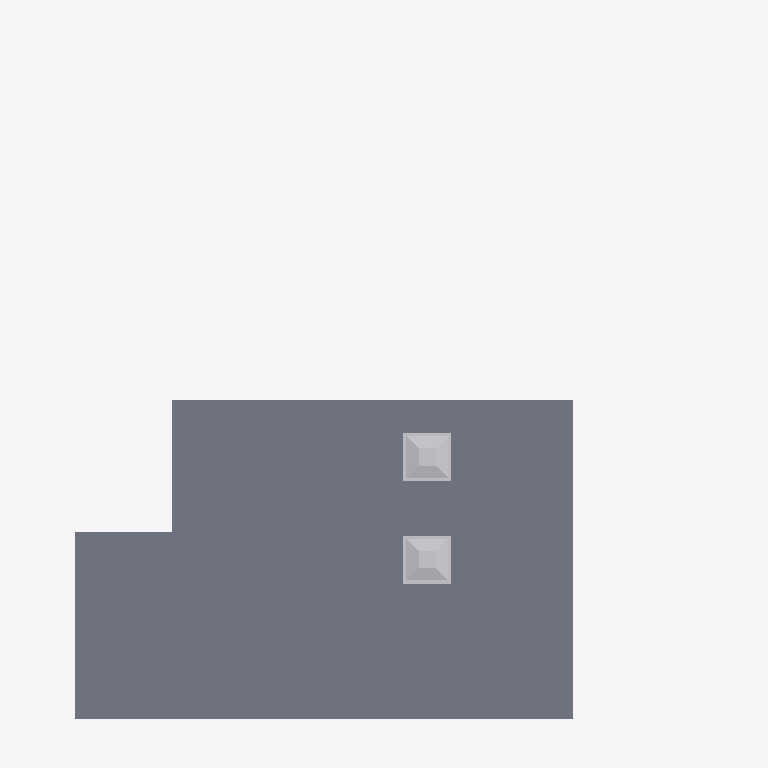
Plan cut of the same IFC building model at storey 'Roof' (level 3.00 m, cut at 4.40 m), seen from above with north up, elements coloured by IFC class: 2 slabs (grey), 2 other elements (light grey). Cut surfaces are drawn darker.
Extent 16.6 m × 19.0 m × 4.8 m (x, y, z). Storeys (5): My Storey at 0.00 m; Ducts at 2.80 m; Piping at 3.00 m; Beams at 3.00 m; Roof at 3.00 m. Elements (125): 32 IfcFurniture, 16 IfcDuctSegment, 15 IfcWall, 14 IfcPipeSegment, 14 IfcWindow, 13 IfcPipeFitting, 6 IfcBeam, 6 IfcDoor, 5 IfcColumn, 4 IfcSlab.

HEADER;
FILE_DESCRIPTION(('ViewDefinition[DesignTransferView]'),'2;1');
FILE_NAME('mini-capstone.ifc','2026-11-15T19:06:41+08:00',(''),(''),'IfcOpenShell 0.8.5-post1','Bonsai 0.8.5-post1','Nobody');
FILE_SCHEMA(('IFC4'));
ENDSEC;
DATA;
#1=IFCPROJECT('1F_9QlgSH9TOtXII6NZKnP',$,'My Project',$,$,$,$,(#14,#26),#9);
#31=IFCSITE('3BFqfpq$PATe37jJjIp2ap',$,'My Site',$,$,#54,$,$,$,$,$,$,$,$);
#37=IFCBUILDING('0V9fgaKpPCrRQJcbbsFbFq',$,'My Building',$,$,#60,$,$,$,$,$,$);
#43=IFCBUILDINGSTOREY('1DXdrMDvX4RenKInAmW1Qi',$,'My Storey',$,$,#66,$,$,$,$);
#67=IFCBUILDINGSTOREY('21g_Amk2b3kxcXNnHkmJn3',$,'Piping',$,$,#3540,$,$,$,$);
#84=IFCBUILDINGSTOREY('1ijdB8W3z1du3pZdyJ$VlE',$,'Ducts',$,$,#3530,$,$,$,$);
#1043=IFCBUILDINGSTOREY('0jXWrNNuf23xfL1UsobgKD',$,'Beams',$,$,#1064,$,$,$,$);
#6914=IFCBUILDINGSTOREY('0q0c4SVoT89gZOEoDjRYuB',$,'Roof',$,$,#6930,$,$,$,$);
#7090=IFCSLAB('1nLMLTitHEJ8fmzPnuIUxF',$,'Slab',$,$,#7544,#7105,$,$);
#7614=IFCSLAB('2ReKh4YAX3PwWRXKPmyv7N',$,'Slab',$,$,#9000,#7628,$,$);
#15005=IFCFURNITURE('3DtPbiM$1D$ulPkXGfHX5v',$,'Plane',$,$,#21753,#15006,$,.CHAIR.);
#21754=IFCFURNITURE('16FHK2KWjE5gpa7lX4rm7I',$,'Plane',$,$,#22655,#21760,$,.CHAIR.);
ENDSEC;
